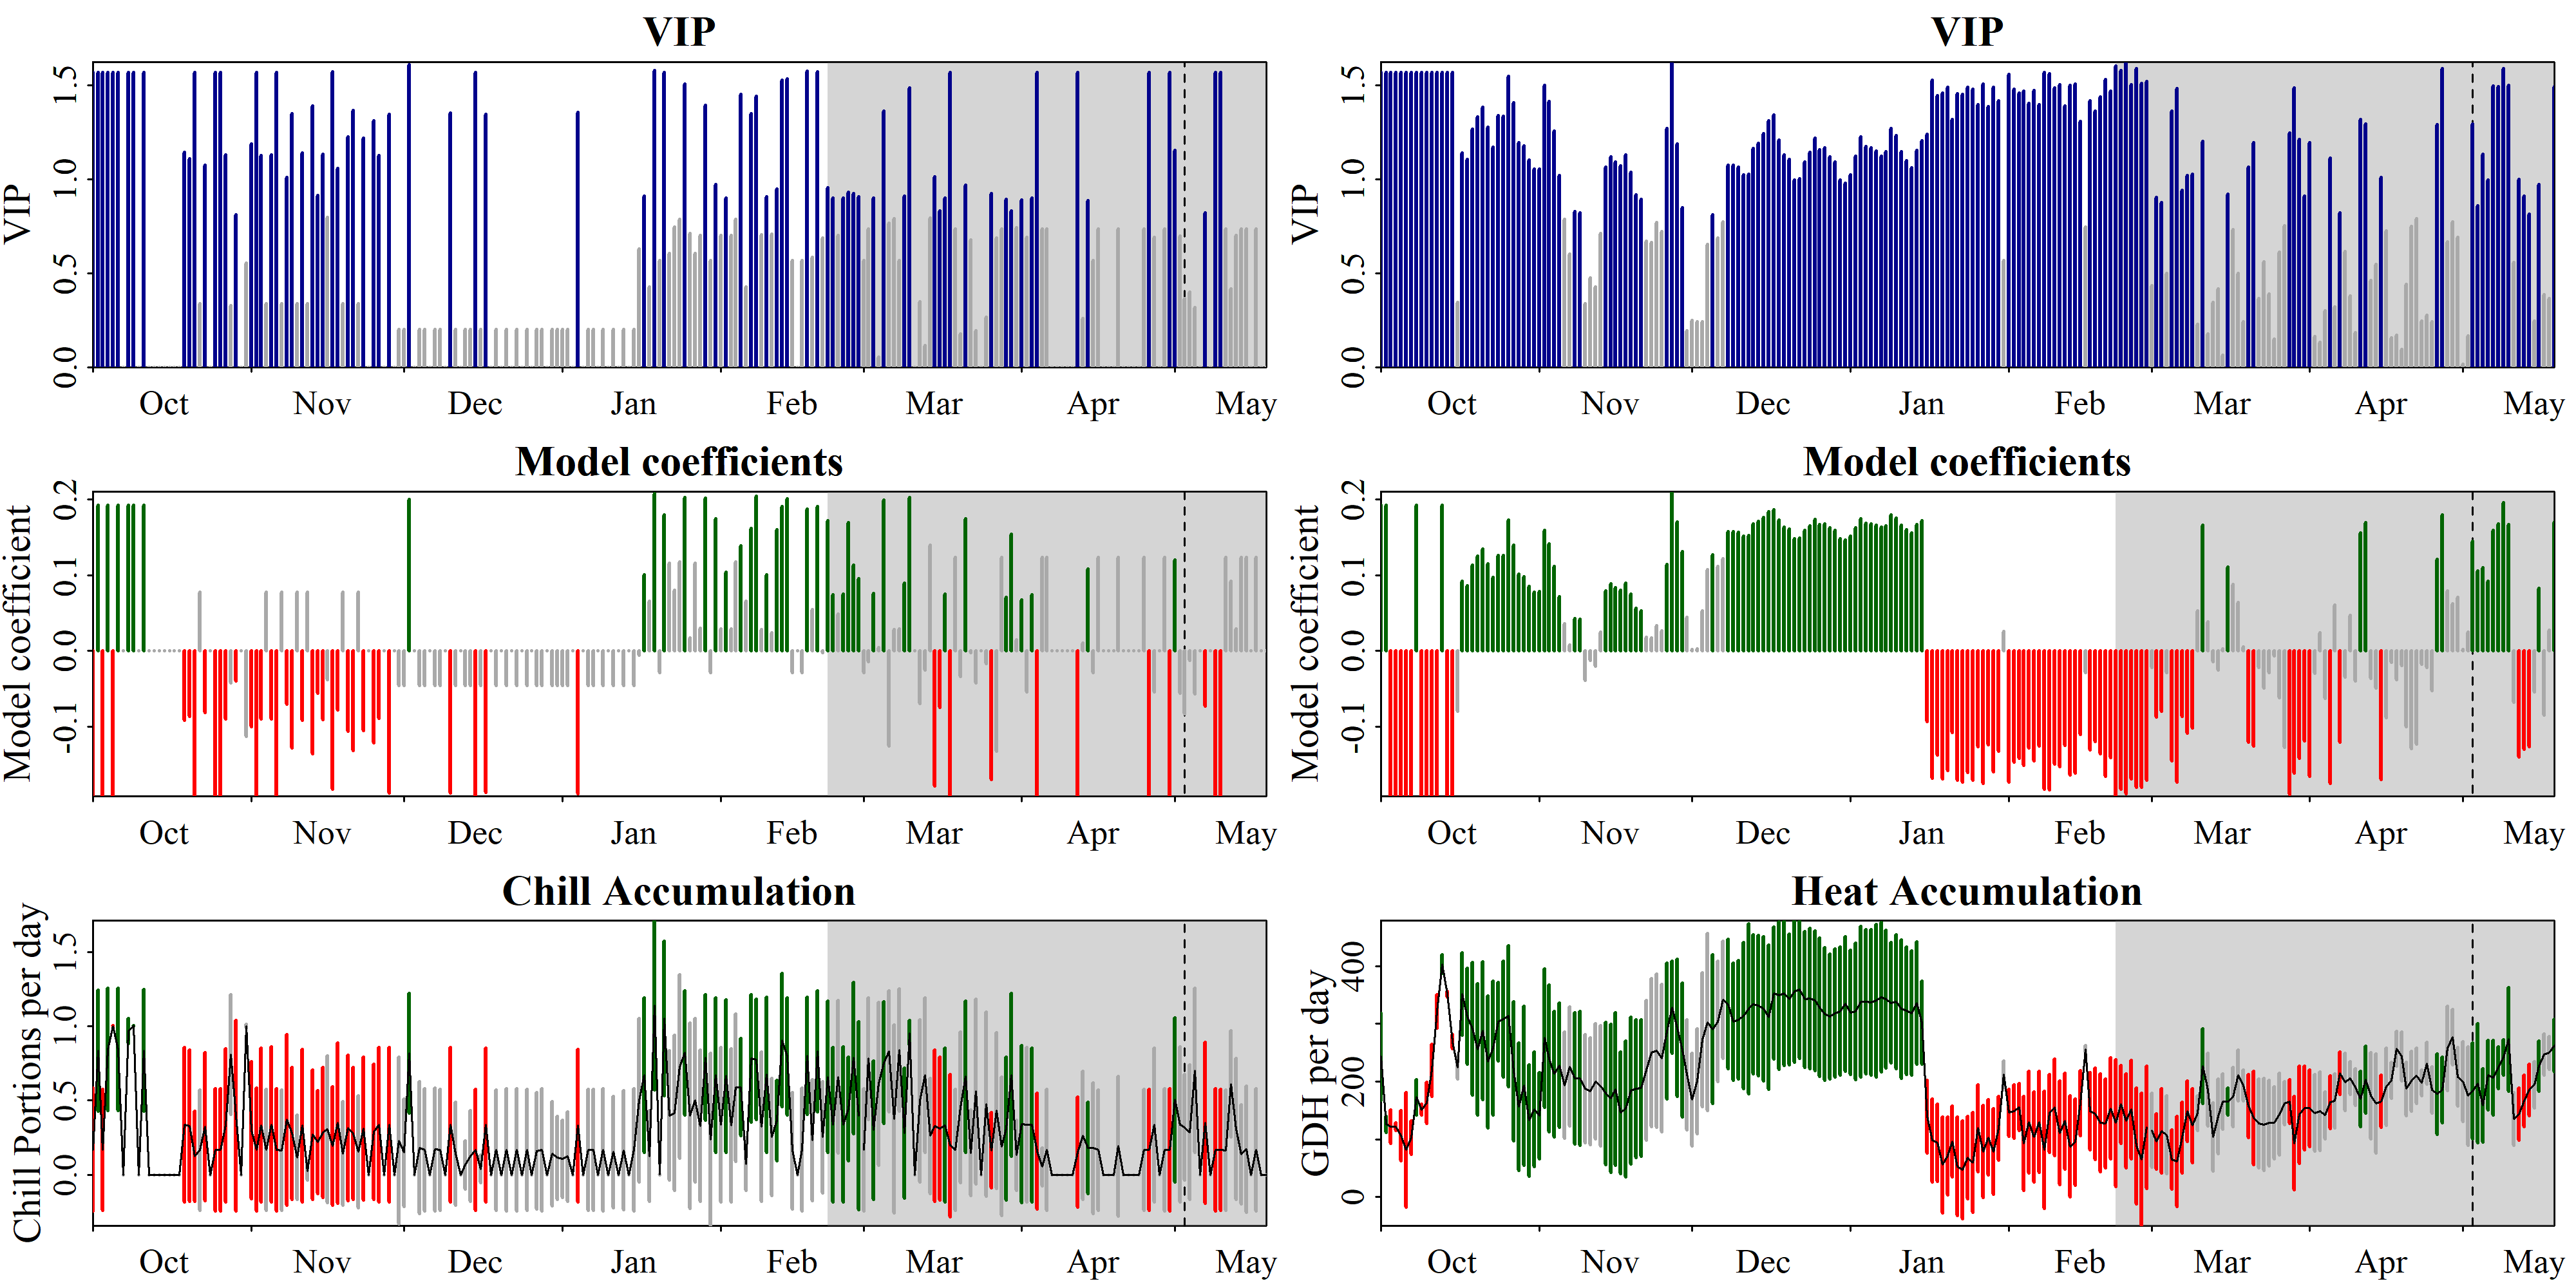

The data file committed next to this chart (first rows):
Date, Type, JDay, Coef, VIP, MetricMean, MetricStdev
1001, Chill, -91, -0.192, 1.568, 0.169, 0.4139
1002, Chill, -90, 0.192, 1.568, 0.8357, 0.4094
1003, Chill, -89, -0.192, 1.568, 0.1667, 0.4083
1004, Chill, -88, 0.192, 1.568, 0.8453, 0.4141
1005, Chill, -87, -0.192, 1.568, 1.003, 0.000429
1006, Chill, -86, 0.192, 1.568, 0.8447, 0.4138
1007, Chill, -85, 0, 0, 0, 0
1008, Chill, -84, 0.192, 1.568, 0.9679, 0.08375
1009, Chill, -83, 0.192, 1.568, 1.004, 0.002362
1010, Chill, -82, 0, 0, 0, 0
1011, Chill, -81, 0.192, 1.568, 0.8373, 0.4102
1012, Chill, -80, 0, 0, 0, 0
1013, Chill, -79, 0, 0, 0, 0
1014, Chill, -78, 0, 0, 0, 0
1015, Chill, -77, 0, 0, 0, 0
1016, Chill, -76, 0, 0, 0, 0
1017, Chill, -75, 0, 0, 0, 0
1018, Chill, -74, 0, 0, 0, 0
1019, Chill, -73, -0.09197, 1.142, 0.3367, 0.5216
1020, Chill, -72, -0.08634, 1.107, 0.3297, 0.5109
1021, Chill, -71, -0.192, 1.568, 0.1244, 0.3047
1022, Chill, -70, 0.07785, 0.3366, 0.166, 0.4065
1023, Chill, -69, -0.08126, 1.076, 0.3219, 0.4993
1024, Chill, -68, 0, 0, 0, 0
1025, Chill, -67, -0.192, 1.568, 0.1679, 0.4112
1026, Chill, -66, -0.192, 1.568, 0.1678, 0.4109
1027, Chill, -65, -0.08997, 1.13, 0.3337, 0.5169
1028, Chill, -64, -0.04244, 0.3259, 0.8087, 0.4034
1029, Chill, -63, -0.0396, 0.8096, 0.3989, 0.6421
1030, Chill, -62, 0, 0, 0, 0
1031, Chill, -61, -0.1126, 0.5525, 1.002, 0.01426
1101, Chill, -60, -0.09989, 1.189, 0.2983, 0.4628
1102, Chill, -59, -0.192, 1.568, 0.1689, 0.4136
1103, Chill, -58, -0.0896, 1.127, 0.3347, 0.5185
1104, Chill, -57, 0.07785, 0.3366, 0.1674, 0.41
1105, Chill, -56, -0.08972, 1.128, 0.3386, 0.5246
1106, Chill, -55, -0.192, 1.568, 0.1676, 0.4104
1107, Chill, -54, 0.07785, 0.3366, 0.1651, 0.4044
1108, Chill, -53, -0.07052, 1.009, 0.3698, 0.5763
1109, Chill, -52, -0.1281, 1.349, 0.2793, 0.4448
1110, Chill, -51, 0.07785, 0.3366, 0.1164, 0.2852
1111, Chill, -50, -0.0916, 1.139, 0.3315, 0.5135
1112, Chill, -49, 0.07785, 0.3366, 0.02603, 0.06376
1113, Chill, -48, -0.1357, 1.388, 0.2703, 0.4364
1114, Chill, -47, -0.05553, 0.9131, 0.2204, 0.3478
1115, Chill, -46, -0.09072, 1.134, 0.2833, 0.4389
1116, Chill, -45, -0.03776, 0.7975, 0.3074, 0.4961
1117, Chill, -44, -0.1829, 1.572, 0.1941, 0.4009
1118, Chill, -43, -0.07833, 1.058, 0.3484, 0.541
1119, Chill, -42, 0.07785, 0.3366, 0.1435, 0.3514
1120, Chill, -41, -0.1058, 1.224, 0.315, 0.49
1121, Chill, -40, -0.1312, 1.365, 0.2777, 0.4446
1122, Chill, -39, 0.07785, 0.3366, 0.1544, 0.3781
1123, Chill, -38, -0.105, 1.219, 0.3105, 0.4828
1124, Chill, -37, 0, 0, 0, 0
1125, Chill, -36, -0.1214, 1.312, 0.2896, 0.4568
1126, Chill, -35, -0.08939, 1.126, 0.3358, 0.5202
1127, Chill, -34, 0, 0, 0, 0
1128, Chill, -33, -0.1872, 1.346, 0.3367, 0.5217
1129, Chill, -32, 0, 0, 0, 0
... 404 more rows
